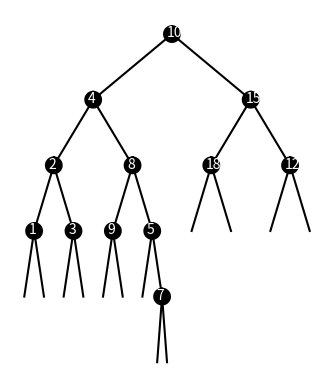

This chart was generated by the following Python code:
#Patrick Brannan - Last Edited 4/5
#Only Question 1 is Unfinished.
import numpy as np
import matplotlib.pyplot as plt
import math

#BST CODE
class BST(object):
    # Constructor
    def __init__(self, item, left=None, right=None):  
        self.item = item
        self.left = left 
        self.right = right      
        
def Insert(T,newItem):
    if T == None:
        T =  BST(newItem)
    elif T.item > newItem:
        T.left = Insert(T.left,newItem)
    else:
        T.right = Insert(T.right,newItem)
    return T

def Delete(T,del_item):
    if T is not None:
        if del_item < T.item:
            T.left = Delete(T.left,del_item)
        elif del_item > T.item:
            T.right = Delete(T.right,del_item)
        else:  # del_item == T.item
            if T.left is None and T.right is None: # T is a leaf, just remove it
                T = None
            elif T.left is None: # T has one child, replace it by existing child
                T = T.right
            elif T.right is None:
                T = T.left    
            else: # T has two chldren. Replace T by its successor, delete successor
                m = Smallest(T.right)
                T.item = m.item
                T.right = Delete(T.right,m.item)
    return T
         
def InOrder(T):
    # Prints items in BST in ascending order
    if T is not None:
        InOrder(T.left)
        print(T.item,end = ' ')
        InOrder(T.right)
  
def InOrderD(T,space):
    # Prints items and structure of BST
    if T is not None:
        InOrderD(T.right,space+'   ')
        print(space,T.item)
        InOrderD(T.left,space+'   ')
  

def Largest(T):
    if T.right is None:
        return T
    else:
        return Largest(T.right)   

#Question 2
def Search(T, k):
  if T is None:
    print('Not found')
    return
  elif k == T.item:
    print('Found', k)
    return
  elif k < T.item:
    return Search(T.left, k)
  else:
    return Search(T.right, k)


#QUESTION 3 WIth a SORTED LIST, create a Binary tree
def BuildTree(A):
  if len(A) == 1:
    B = BST(A[0])
    return B
  else:
    B = BST(A[0])
    B.right = BuildTree(A[1:])
    return B


#Question 4 - Extract elements into a sorted list
def SortedList(T, newarray):
  if T is not None:
    SortedList(T.left, newarray)
    newarray.append(T.item)
    SortedList(T.right, newarray)

#Question 5 - Print the nodes and sort by depth
def PrintDepth(T, depth):
  if T is None:
    return
  elif depth == 0:
    print(T.item, end = " ")
  else:
    PrintDepth(T.left, depth - 1)
    PrintDepth(T.right, depth - 1)

#GRAPHING CODE ---- ALSO NUMBER 1 - UNFINISHED
def circle(center, rad):
  n = int(4*rad*math.pi)    
  t = np.linspace(0,6.3,n) 
  x = center[0] + rad*np.sin(t)  
  y = center[1] + rad*np.cos(t)   
  return x, y

def draw_circle(ax, center, radius):
    x,y = circle(center,radius)
    ax.plot(x, y, color='k')
    ax.fill(x, y, "k") 

def insert_text(x,y, text):
  plt.text(x-20 , y-10, text, color='w')

#MAKE TREE SHAPES
def tree(ax,n,a, b, c, x, T):
  if n>0:

    if T is not None:


      p = np.array([a, b, c])
      ax.plot(p[:,0],p[:,1],color='k')

      #Make on left
      x = x*.5
      bl = a
      cl = [a[0] + x, a[1]-250]
      al = [a[0] - x, a[1]-250]
      tree(ax, n-1, al, bl, cl, x, T.left)

      draw_circle(ax, b, 30)
      insert_text(b[0], b[1], T.item)
      
      #Make on right
      br = c
      ar = [c[0] + x, c[1]-250]
      cr = [c[0] - x, c[1]-250]
      tree(ax, n-1, ar, br, cr, x, T.right)

  
#SETUP
plt.close("all")
# Code to test the functions above
T = None
A = [10, 4, 15, 2, 8, 12, 18, 1, 3, 5, 9, 7]
for a in A:
    T = Insert(T,a)

#NUMBER 1 - UNFINISHED
a, b, c = [700, 750], [1000, 1000], [1300, 750]
x = 300
fig, ax = plt.subplots()
n = 5  #layers of trees

tree(ax, n, a, b, c, x, T)
ax.set_aspect(1.0)
ax.axis('off')
plt.show()
fig.savefig('BST.png')

#NUMBER 2
print('QUESTION 2 ----------')
Search(T, 8)

#Number 3   - List MUST be sorted
print('QUESTION 3 ----------')
three = [1, 3, 5, 6, 8, 10, 14, 16]
#BuildTree(three)
InOrderD(BuildTree(three), '')

#Number 4
print('QUESTION 4 ----------')
four = []
SortedList(T, four)
for i in range(len(four)):
  print(four[i], end = " ")
print()

#Number 5
print('QUESTION 5 ----------')
depth = 4          #Based on the lowest Depth in the current tree
for i in range(depth+1):
  print('Keys at depth', i, ':', end = " ")
  PrintDepth(T, i)
  print()
